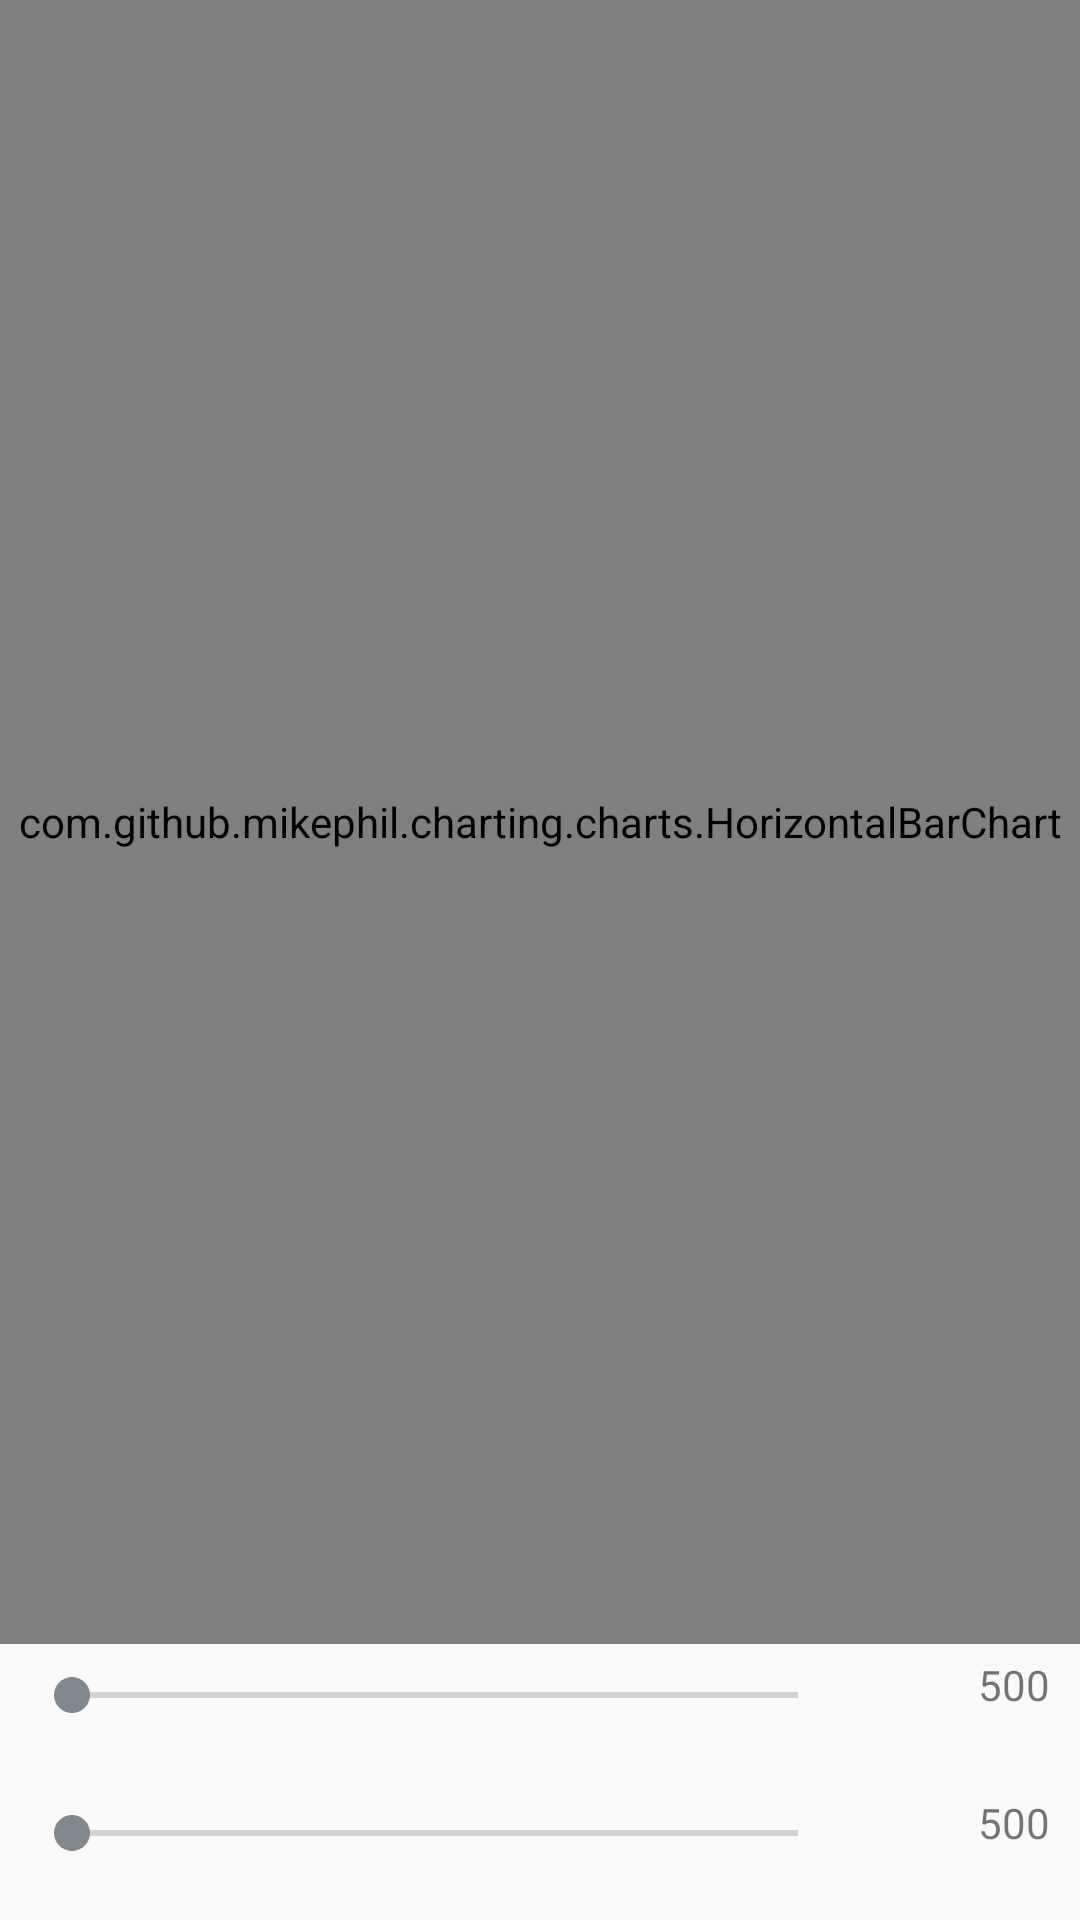

Reconstruct the res/layout file that produces this screen, plus the resources it refers to.
<!-- AndroidManifest.xml: application theme AppTheme -->
<!-- res/layout/activity_barchart.xml -->
<?xml version="1.0" encoding="utf-8"?>
<RelativeLayout xmlns:android="http://schemas.android.com/apk/res/android"
    android:layout_width="match_parent"
    android:layout_height="match_parent" >

    <com.github.mikephil.charting.charts.HorizontalBarChart
        android:id="@+id/chart1"
        android:layout_width="match_parent"
        android:layout_height="match_parent"
        android:layout_above="@+id/seekBar1" />
    
    <SeekBar
        android:id="@+id/seekBar2"
        android:layout_width="match_parent"
        android:layout_height="wrap_content"
        android:layout_alignParentBottom="true"
        android:layout_alignParentLeft="true"
        android:layout_margin="8dp"
        android:layout_toLeftOf="@+id/tvYMax"
        android:layout_marginRight="5dp"
        android:max="200"
        android:paddingBottom="12dp" />

    <SeekBar
        android:id="@+id/seekBar1"
        android:layout_width="match_parent"
        android:layout_height="wrap_content"
        android:layout_above="@+id/seekBar2"
        android:layout_margin="8dp"
        android:layout_marginBottom="35dp"
        android:layout_toLeftOf="@+id/tvXMax"
        android:layout_marginRight="5dp"
        android:max="1500"
        android:paddingBottom="12dp" />

    <TextView
        android:id="@+id/tvXMax"
        android:layout_width="60dp"
        android:layout_height="wrap_content"
        android:layout_alignBottom="@+id/seekBar1"
        android:layout_alignParentRight="true"
        android:text="500"
        android:layout_marginBottom="15dp"
        android:layout_marginRight="10dp"
        android:gravity="right"
        android:textAppearance="?android:attr/textAppearanceSmall" />

    <TextView
        android:id="@+id/tvYMax"
        android:layout_width="60dp"
        android:layout_height="wrap_content"
        android:layout_alignBottom="@+id/seekBar2"
        android:layout_alignParentRight="true"
        android:text="500"
        android:layout_marginBottom="15dp"
        android:layout_marginRight="10dp"
        android:gravity="right"
        android:textAppearance="?android:attr/textAppearanceSmall" />

</RelativeLayout>
<!-- resources referenced by this layout -->
<resources>
  <style name="AppTheme" parent="Theme.AppCompat.Light.NoActionBar">
          
          <item name="colorPrimary">@color/colorPrimary</item>
          <item name="colorPrimaryDark">@color/colorPrimaryDark</item>
          <item name="colorAccent">@color/colorAccent</item>
      </style>
  <color name="colorPrimary">@color/app_gray_80_percent</color>
  <color name="colorPrimaryDark">@color/app_gray</color>
  <color name="colorAccent">@color/app_blue_60_percent</color>
  <color name="app_gray_80_percent">#6F6F6F</color>
  <color name="app_gray">#4B4B4B</color>
  <color name="app_blue_60_percent">#81888E</color>
</resources>
